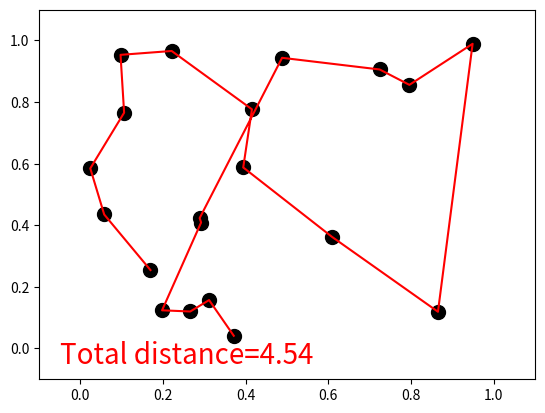

This figure's Python source:
"""
Visualize Genetic Algorithm to find the shortest path for travel sales problem.
[redacted]
"""
import matplotlib.pyplot as plt
import numpy as np

N_CITIES = 20  # DNA size
CROSS_RATE = 0.1
MUTATE_RATE = 0.02
POP_SIZE = 500
N_GENERATIONS = 100


class GA(object):
    def __init__(self, DNA_size, cross_rate, mutation_rate, pop_size, ):
        self.DNA_size = DNA_size
        self.cross_rate = cross_rate
        self.mutate_rate = mutation_rate
        self.pop_size = pop_size

        self.pop = np.vstack([np.random.permutation(DNA_size) for _ in range(pop_size)])

    def translateDNA(self, DNA, city_position):     # get cities' coord in order
        line_x = np.empty_like(DNA, dtype=np.float64)
        line_y = np.empty_like(DNA, dtype=np.float64)
        for i, d in enumerate(DNA):
            city_coord = city_position[d]
            line_x[i, :] = city_coord[:, 0]
            line_y[i, :] = city_coord[:, 1]
        return line_x, line_y

    def get_fitness(self, line_x, line_y):
        total_distance = np.empty((line_x.shape[0],), dtype=np.float64)
        for i, (xs, ys) in enumerate(zip(line_x, line_y)):
            total_distance[i] = np.sum(np.sqrt(np.square(np.diff(xs)) + np.square(np.diff(ys))))
        fitness = np.exp(self.DNA_size * 2 / total_distance)
        return fitness, total_distance

    def select(self, fitness):
        idx = np.random.choice(np.arange(self.pop_size), size=self.pop_size, replace=True, p=fitness / fitness.sum())
        return self.pop[idx]

    def crossover(self, parent, pop):
        if np.random.rand() < self.cross_rate:
            i_ = np.random.randint(0, self.pop_size, size=1)                        # select another individual from pop
            cross_points = np.random.randint(0, 2, self.DNA_size).astype(np.bool)   # choose crossover points
            keep_city = parent[~cross_points]                                       # find the city number
            swap_city = pop[i_, np.isin(pop[i_].ravel(), keep_city, invert=True)]
            parent[:] = np.concatenate((keep_city, swap_city))
        return parent

    def mutate(self, child):
        for point in range(self.DNA_size):
            if np.random.rand() < self.mutate_rate:
                swap_point = np.random.randint(0, self.DNA_size)
                swapA, swapB = child[point], child[swap_point]
                child[point], child[swap_point] = swapB, swapA
        return child

    def evolve(self, fitness):
        pop = self.select(fitness)
        pop_copy = pop.copy()
        for parent in pop:  # for every parent
            child = self.crossover(parent, pop_copy)
            child = self.mutate(child)
            parent[:] = child
        self.pop = pop


class TravelSalesPerson(object):
    def __init__(self, n_cities):
        self.city_position = np.random.rand(n_cities, 2)
        plt.ion()

    def plotting(self, lx, ly, total_d):
        plt.cla()
        plt.scatter(self.city_position[:, 0].T, self.city_position[:, 1].T, s=100, c='k')
        plt.plot(lx.T, ly.T, 'r-')
        plt.text(-0.05, -0.05, "Total distance=%.2f" % total_d, fontdict={'size': 20, 'color': 'red'})
        plt.xlim((-0.1, 1.1))
        plt.ylim((-0.1, 1.1))
        plt.pause(0.01)


ga = GA(DNA_size=N_CITIES, cross_rate=CROSS_RATE, mutation_rate=MUTATE_RATE, pop_size=POP_SIZE)

env = TravelSalesPerson(N_CITIES)
for generation in range(N_GENERATIONS):
    lx, ly = ga.translateDNA(ga.pop, env.city_position)
    fitness, total_distance = ga.get_fitness(lx, ly)
    ga.evolve(fitness)
    best_idx = np.argmax(fitness)
    print('Gen:', generation, '| best fit: %.2f' % fitness[best_idx],)

    env.plotting(lx[best_idx], ly[best_idx], total_distance[best_idx])
#
plt.ioff()
plt.show()